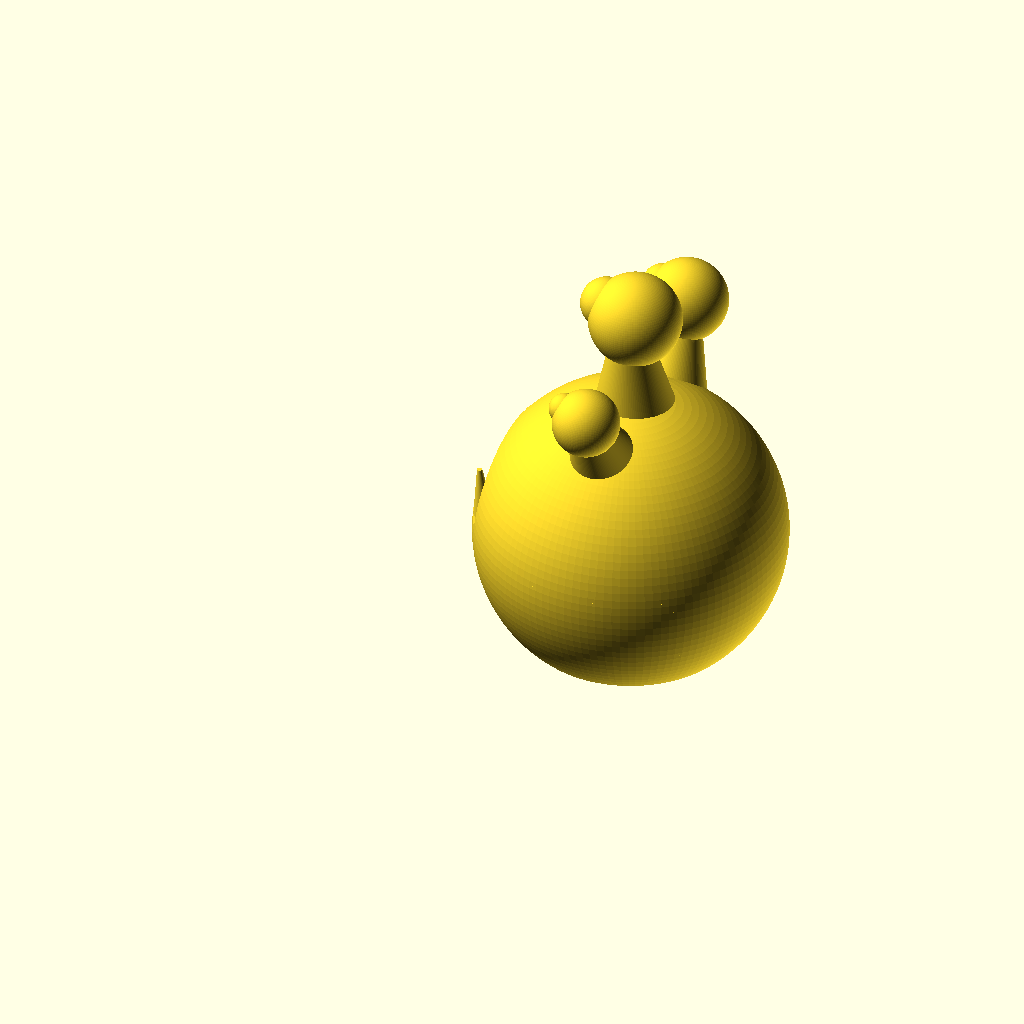
Cell 1 — every parameter at its default value.
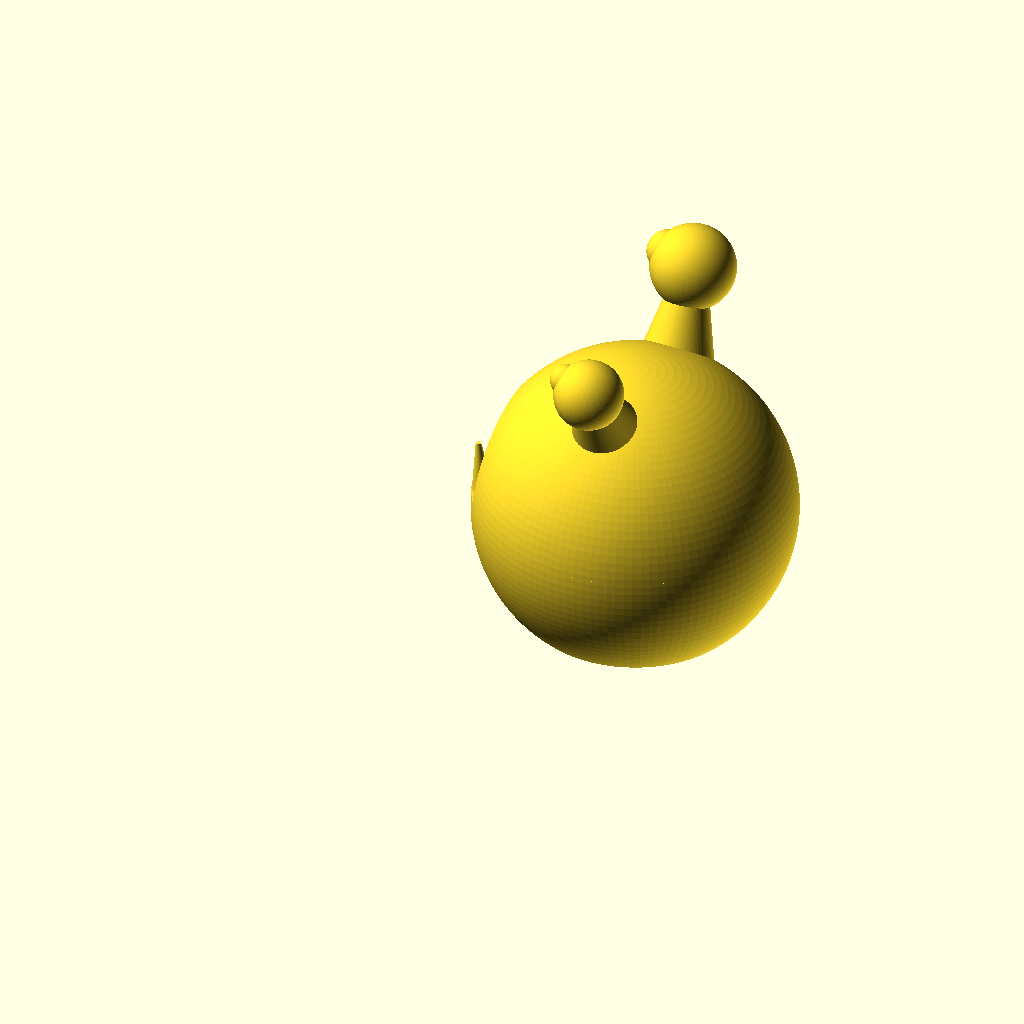
Cell 2: the same model with middleEye = 0.
The same orthographic view direction (rotation 55°, 0°, 25°; colour scheme Cornfield) for every cell, with the view re-fitted per cell, so scale and position can differ between cells.
OpenSCAD source file inputs/thingiverse/files/thing-1098217/EHhalloween3.scad:
//Elizabeth Henning
//Monster 2.0 (Printable Version)


mouth_dude = 1; //[1:On,0:Off]
the_teeth = 1; //[1:On, 0:Off]
middleEye = 1; //[1:On, 0:Off]


/* [Hidden] */
$fn=120;
body = 30; 
differenceCube=50;

module eyeStem()
{
    translate([0,0,body*1.9])
    {
        hull()
        {
            cylinder(r=8, h=.1);
            translate([0,2,16])
                cylinder(r=4,h=.1);
        } 
    } 
}

module teeth()
    {
        cylinder(r=2, r2=.5, h=10);
         
    }
    
 module theDude()
 {   
    difference() 
    {
        translate([0,0,body]) //body
        {
            sphere(r=body);
        }

        //the mouth
        union() 
        {
            translate([body,0,body+body/10])
            {
                scale([1.1,1.1,1.1])
                {
                    difference()
                    {
                        sphere(r=body/2);
                        union()
                        {
                            translate([0,0,-body])
                                cube([body*3, body*3, body*2], center=true);
                            translate([0, -body*3/2, 0])
                                cube([body*3, body*3, body*3]);
                        }

                    }
                }
            }
            
        }
    }
    
    //the eyes
    if (middleEye==1)
    {
        translate([0,-2,0]) //top eye
        {

            eyeStem();
            translate([0,0,body*1.9+20]) 
            {
                sphere(r=9); 
                translate([6,0,2])
                    sphere(r=5); //pupil
            }
        }
    }

    translate([0,12,-2]) //left eye
    {
        rotate([30,0,0])
            eyeStem();
    }
    translate([0,-25,body*1.9+10])
    {
        sphere(r=8); 
        translate([5,0,2])
            sphere(r=4); //pupil
    }

    translate([0,-15,-2]) //right eye
    {
        rotate([-25,0,0])
            eyeStem();
    }
    translate([0,20,body*1.9+10]) 
    {
        sphere(r=6.5); 
        translate([4.5,0,2])
            sphere(r=3); //pupil
    }
}

rotate([0,0,180])
{
    translate([0,0,-8])
    {
        difference()
        {
            theDude();
            cube([100,100,16], center=true); //make bottom flat
        }

        if (mouth_dude==1)
        {
            translate([22,0,30]) //mini Dude
                scale([.2,.2,.2])
                    theDude();
        }

        if (the_teeth==1)
        {
            translate([25.5,-11,32.9]) //big left tooth
                rotate([0,5,0])
                        teeth();
        

            translate([25.5,11,32.9]) //big right tooth
                rotate([0,5,0])
                    teeth();
        }

    }
}
Parameter table extracted from the source (name, type, default, range or options):
mouth_dude: number, default 1, options 1, 0
the_teeth: number, default 1, options 1, 0
middleEye: number, default 1, options 1, 0
